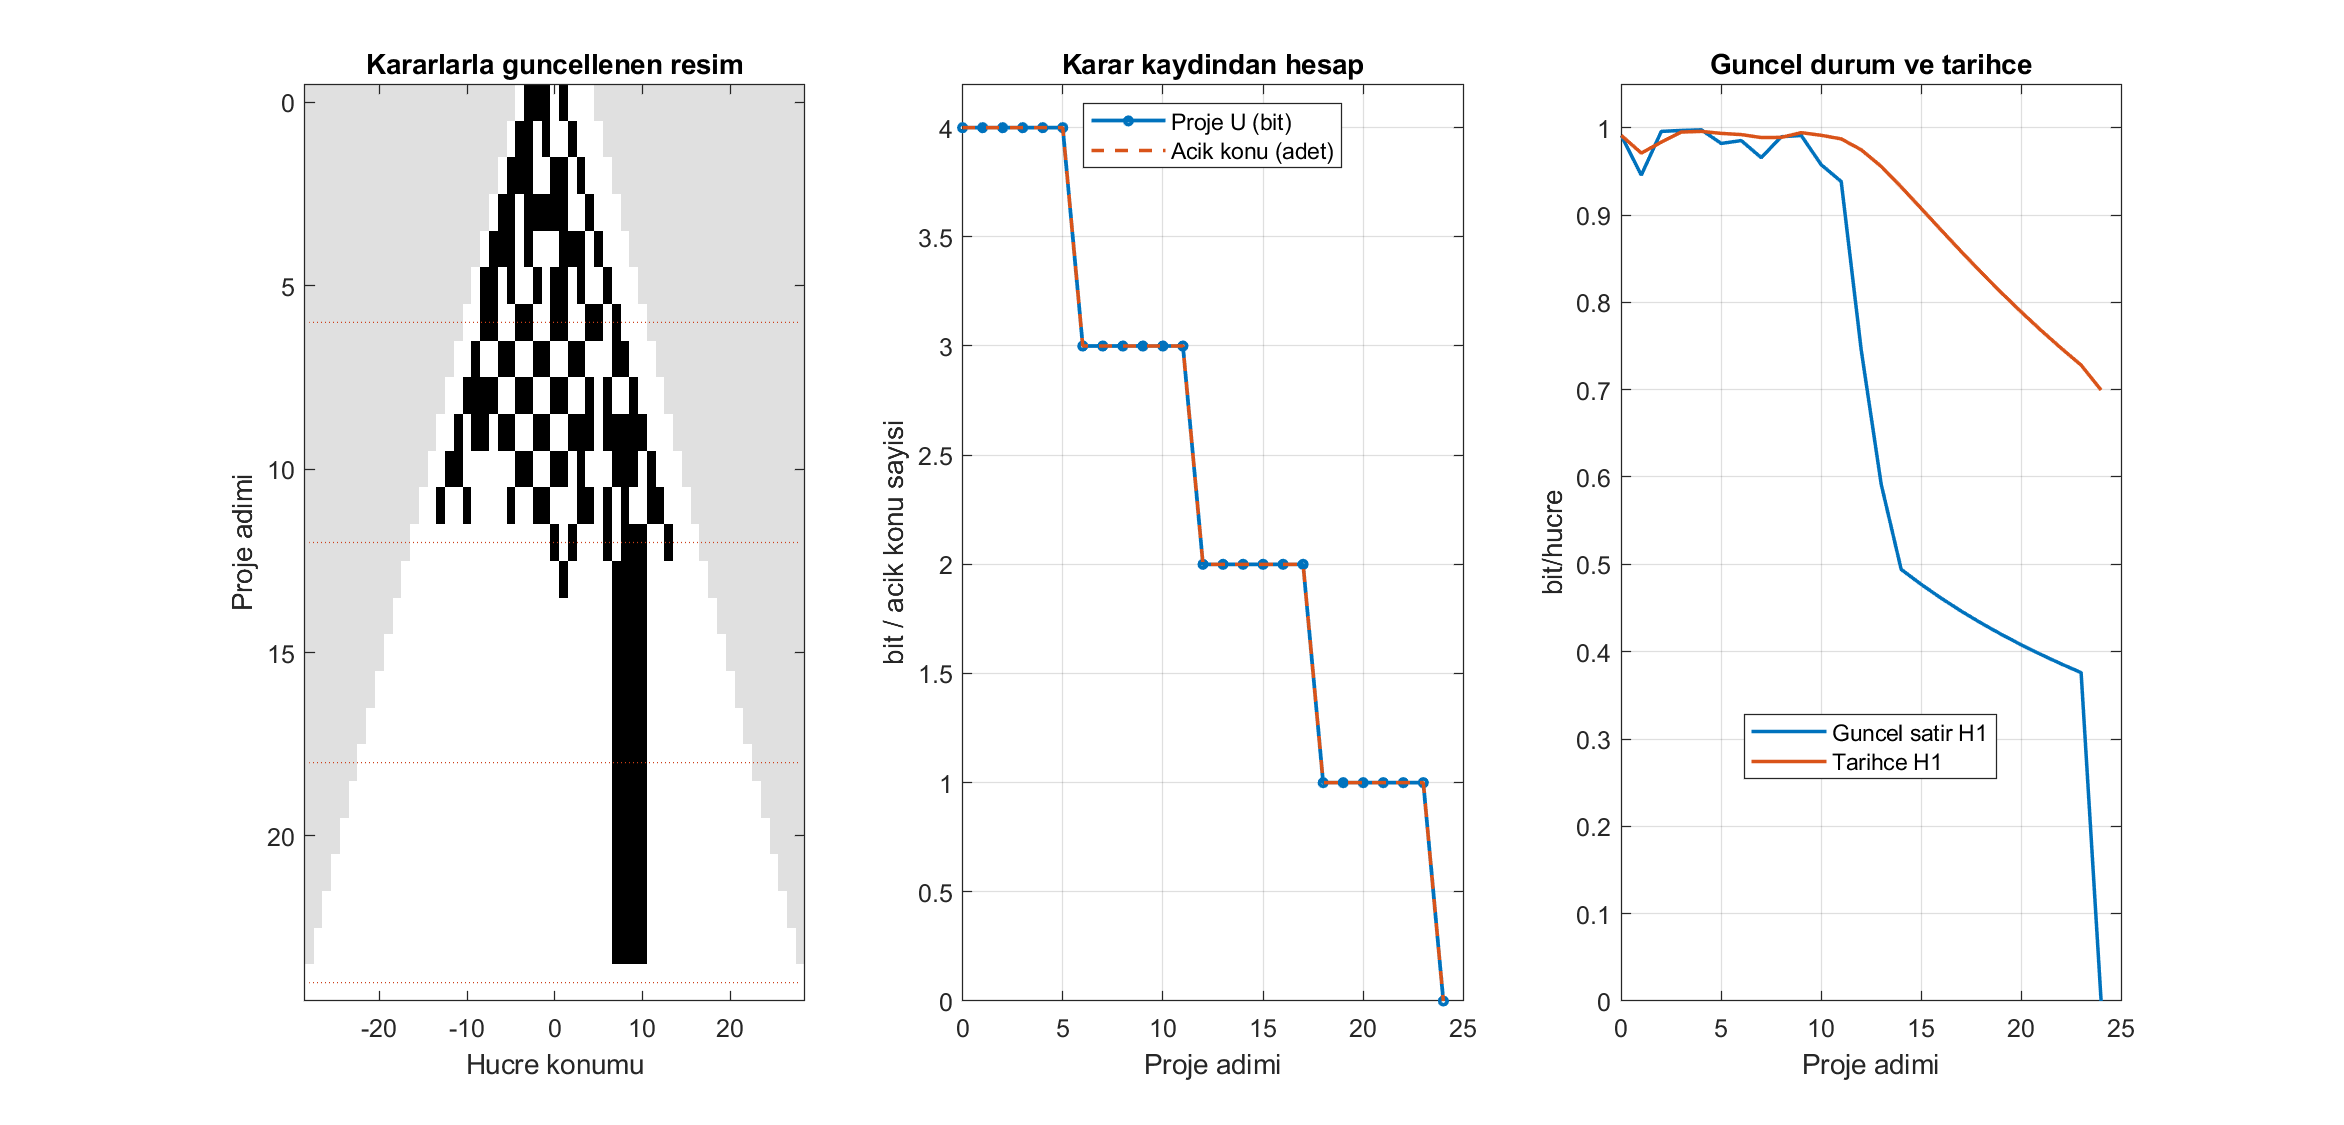

The table this chart was drawn from, first rows:
Step, Rule, Width, Ones, H1, H2, HistoryH1, ProjectU, Candidates, OpenTopics, Verified, ProjectedCells, RowBits
0, 0, 9, 4, 0.9911, 2, 0.9911, 4, 16, 4, 0, 0, 011101000
1, 90, 11, 4, 0.9457, 1.895, 0.971, 4, 16, 4, 0, 0, 01101001000
2, 90, 13, 6, 0.9957, 2, 0.9834, 4, 16, 4, 0, 0, 0111001101000
3, 90, 15, 8, 0.9968, 1.959, 0.995, 4, 16, 4, 0, 0, 011011111001000
4, 90, 17, 8, 0.9975, 2, 0.9957, 4, 16, 4, 0, 0, 01110100011101000
5, 90, 19, 8, 0.9819, 1.891, 0.9934, 4, 16, 4, 0, 0, 0110100101101001000
6, 90, 21, 9, 0.9852, 1.985, 0.9921, 3, 8, 3, 0, 1, 001100110011001101000
7, 150, 23, 9, 0.9656, 1.949, 0.9887, 3, 8, 3, 0, 0, 00100110011001100011000
8, 150, 25, 11, 0.9896, 1.99, 0.9888, 3, 8, 3, 0, 0, 0011110011001100101001000
9, 150, 27, 15, 0.9911, 1.964, 0.9943, 3, 8, 3, 0, 0, 001011011001100111011111000
10, 150, 29, 11, 0.9576, 1.926, 0.9912, 3, 8, 3, 0, 0, 00110000001100110100011101000
11, 150, 31, 11, 0.9383, 1.88, 0.9871, 3, 8, 3, 0, 0, 0010010000100110001101010011000
12, 150, 33, 7, 0.7455, 1.511, 0.9747, 2, 4, 2, 0, 10, 000000000000000010100010111001000
13, 232, 35, 5, 0.5917, 1.054, 0.9556, 2, 4, 2, 0, 0, 00000000000000000010000011110000000
14, 232, 37, 4, 0.4942, 0.7717, 0.9321, 2, 4, 2, 0, 0, 0000000000000000000000000111100000000
15, 232, 39, 4, 0.4771, 0.7421, 0.9075, 2, 4, 2, 0, 0, 000000000000000000000000001111000000000
16, 232, 41, 4, 0.4612, 0.7149, 0.8827, 2, 4, 2, 0, 0, 0000000000000000000000000001111000000000…
17, 232, 43, 4, 0.4465, 0.6898, 0.8582, 2, 4, 2, 0, 0, 0000000000000000000000000000111100000000…
18, 232, 45, 4, 0.4328, 0.6666, 0.8344, 1, 2, 1, 0, 0, 0000000000000000000000000000011110000000…
19, 204, 47, 4, 0.4199, 0.645, 0.8113, 1, 2, 1, 0, 0, 0000000000000000000000000000001111000000…
20, 204, 49, 4, 0.4079, 0.6249, 0.7891, 1, 2, 1, 0, 0, 0000000000000000000000000000000111100000…
21, 204, 51, 4, 0.3966, 0.6061, 0.7678, 1, 2, 1, 0, 0, 0000000000000000000000000000000011110000…
22, 204, 53, 4, 0.386, 0.5885, 0.7475, 1, 2, 1, 0, 0, 0000000000000000000000000000000001111000…
23, 204, 55, 4, 0.376, 0.572, 0.7281, 1, 2, 1, 0, 0, 0000000000000000000000000000000000111100…
24, 204, 57, 0, -0, -0, 0.6996, -0, 1, 0, 4, 4, 0000000000000000000000000000000000000000…
